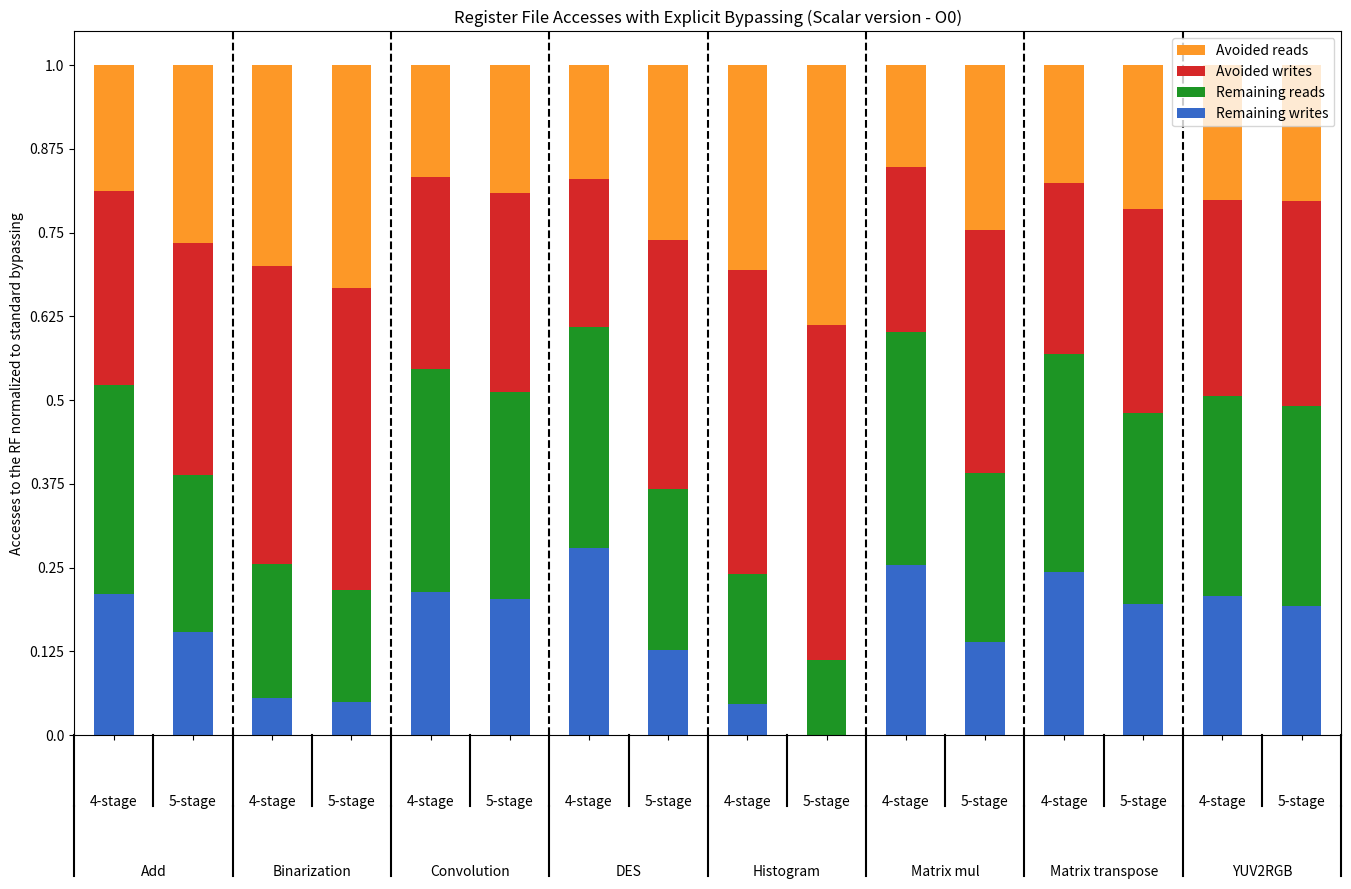

This figure's Python source:
#!/usr/bin/env python

import pandas as pd
import numpy as np
from matplotlib import pyplot as plt
from itertools import groupby



def test_table():
    data_table = pd.DataFrame({'Bench':['Add']*2 + ['Binarization']*2 + ['DES']*2 + ['Convolution']*2 + ['Histogram']*2 + ['Matrix mul']*2 + ['Matrix transpose']*2 + ['YUV2RGB']*2,
                               'Pipeline':(['4-stage'] + ['5-stage'])*8,
                               #'Accesses':(['writes'] + ['reads'])*16,
                               'Avoided writes':[0.579787234,
0.691369606,
0.8884108258,
0.8996189643,
0.4414904449,
0.7453087305,
0.573243298,
0.5939090001,
0.9076732235,
0.9989497374,
0.4918862161,
0.7225153533,
0.5122470714,
0.6077844311,
0.5838449111,
0.6144155437],
                               'Remaining writes':[0.420212766,
0.308630394,
0.1115891742,
0.1003810357,
0.5585095551,
0.2546912695,
0.426756702,
0.4060909999,
0.09232677654,
0.001050262566,
0.5081137839,
0.2774846467,
0.4877529286,
0.3922155689,
0.4161550889,
0.3855844563],
                               'Avoided reads':[0.3751529988,
0.5312117503,
0.5999417007,
0.6665695011,
0.3397061077,
0.5213488295,
0.3348346939,
0.3829051804,
0.6108763948,
0.7773805655,
0.3046072061,
0.493738925,
0.350955414,
0.4305732484,
0.4024574596,
0.4044831181],
                               'Remaining reads':[0.6248470012,
0.4687882497,
0.4000582993,
0.3334304989,
0.6602938923,
0.4786511705,
0.6651653061,
0.6170948196,
0.3891236052,
0.2226194345,
0.6953927939,
0.506261075,
0.649044586,
0.5694267516,
0.5975425404,
0.5955168819]
                               }, columns=['Bench','Pipeline','Remaining writes','Remaining reads','Avoided writes','Avoided reads'])
    return data_table

def add_line(ax, xpos, ypos):
    line = plt.Line2D([xpos, xpos], [ypos + .1, ypos],
                      transform=ax.transAxes, color='black')
    line.set_clip_on(False)
    ax.add_line(line)

def label_len(my_index,level):
    labels = my_index.get_level_values(level)
    return [(k, sum(1 for i in g)) for k,g in groupby(labels)]

def label_group_bar_table(ax, df):
    ypos = -.1
    scale = 1./df.index.size
    for level in range(df.index.nlevels)[::-1]:
        pos = 0
        for label, rpos in label_len(df.index,level):
            lxpos = (pos + .5 * rpos)*scale
            ax.text(lxpos, ypos, label, ha='center', transform=ax.transAxes)
            add_line(ax, pos*scale, ypos)
            pos += rpos
        add_line(ax, pos*scale , ypos)
        ypos -= .1


#continue found code
df = test_table().groupby(['Bench','Pipeline']).sum()
fig = plt.figure(figsize=(16.35, 10.35), dpi=80)
ax = fig.add_subplot(111)
plot = df.plot(kind='bar',stacked=True,color=['#3669c9', '#1d9524', '#d62728', '#fd9827'],ax=fig.gca())

handles, labels = ax.get_legend_handles_labels()
ax.legend(reversed(handles), reversed(labels), loc='upper right')  # reverse both handles and labels
#following two lines give custom vertical gridlines
for level in range(7):
  ax.axvline(2*level+1.5, linestyle='--', color='k')
#Below 3 lines remove default labels
labels = ['' for item in ax.get_xticklabels()]
ax.set_xticklabels(labels)
ax.set_xlabel('')
label_group_bar_table(ax, df)
fig.subplots_adjust(bottom=.1*df.index.nlevels)
#Bewlow 2 lines rescale y-axes
ticks = ax.get_yticks()/2
ax.set_yticklabels(ticks)
plt.ylabel('Accesses to the RF normalized to standard bypassing')
plt.title('Register File Accesses with Explicit Bypassing (Scalar version - O0)')
plt.show()

figural = plot.get_figure()
figural.savefig("scalarO0_accesses.png", bbox_inches='tight', dpi=800)